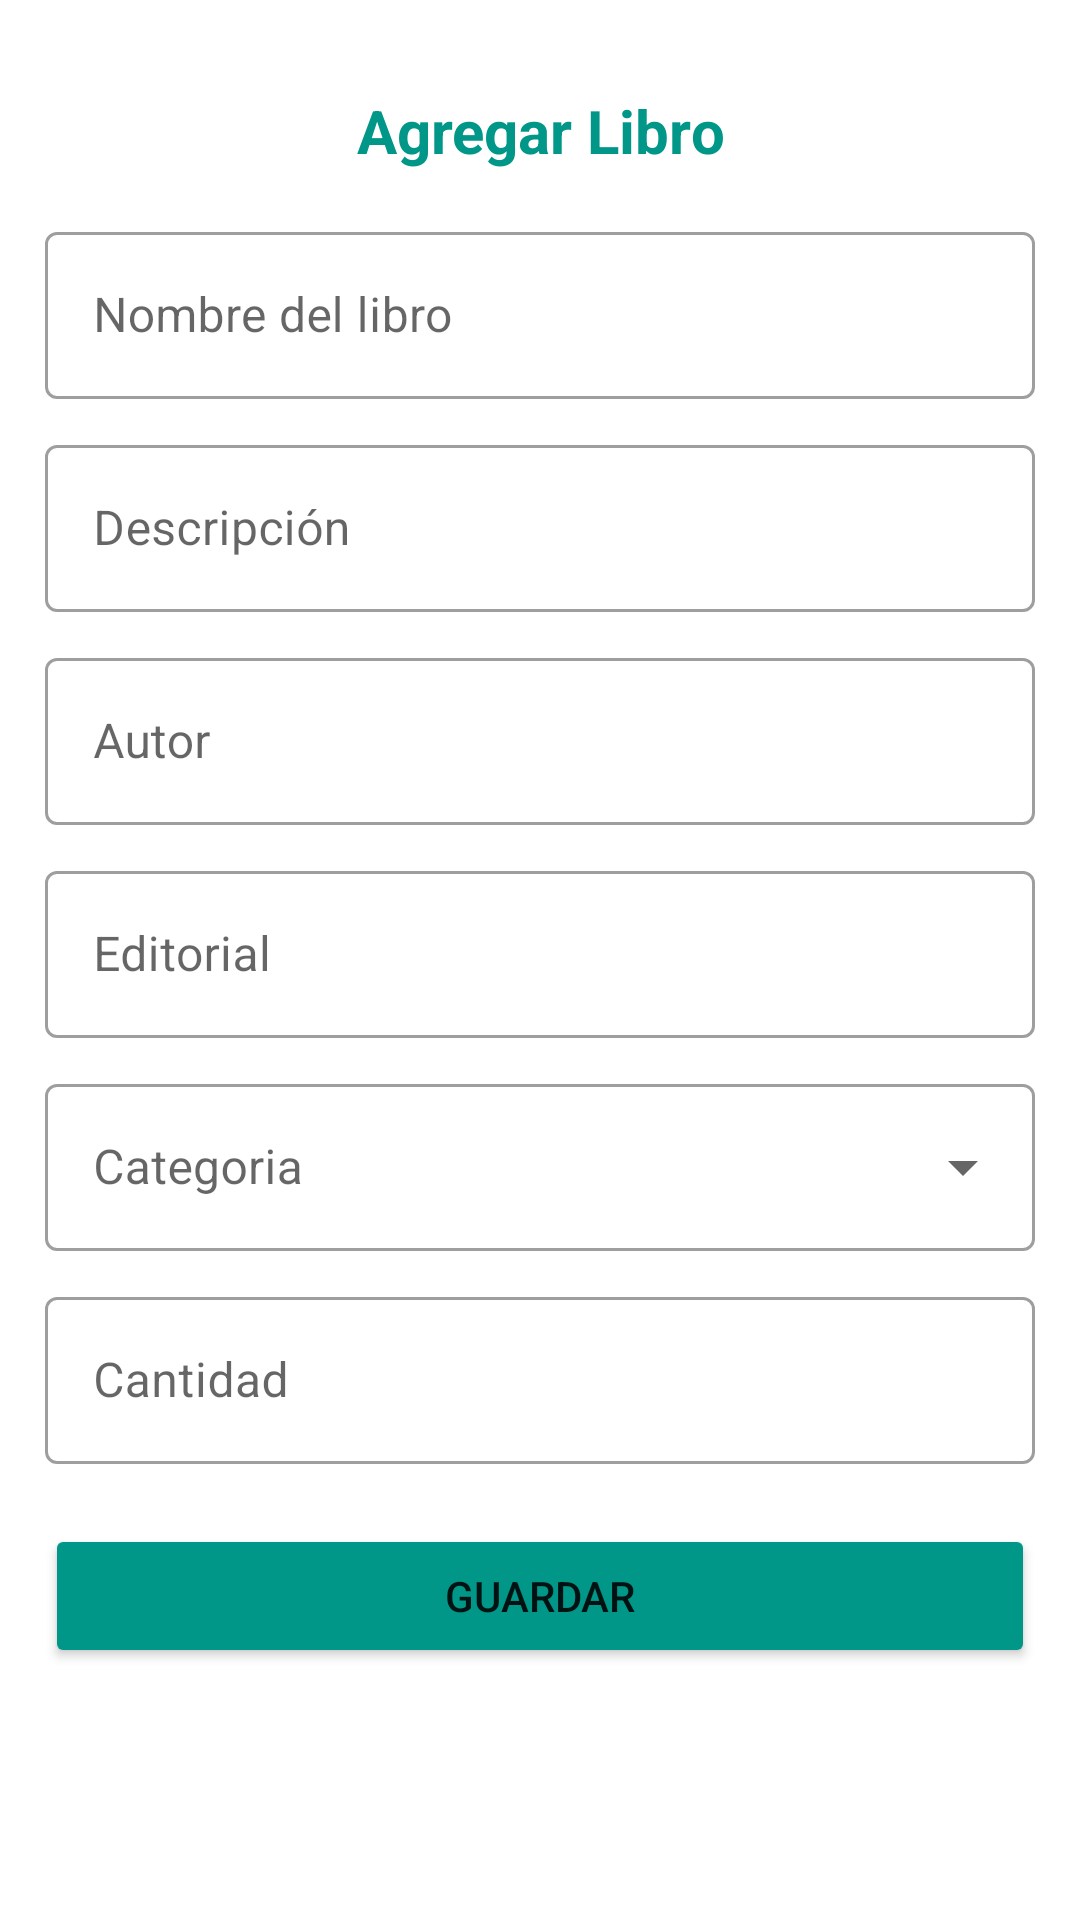

The Android layout XML behind this screen, and the referenced resources:
<!-- AndroidManifest.xml: application theme Theme.BibliotecApp -->
<!-- res/layout/activity_agregar_actualizar.xml -->
<?xml version="1.0" encoding="utf-8"?>
<LinearLayout xmlns:android="http://schemas.android.com/apk/res/android"
    xmlns:app="http://schemas.android.com/apk/res-auto"
    xmlns:tools="http://schemas.android.com/tools"
    android:layout_width="match_parent"
    android:layout_height="match_parent"
    android:padding="15dp"
    android:orientation="vertical"
    tools:context=".AgregarActualizarActivity">

    <TextView
        android:id="@+id/tvTitulo"
        android:layout_width="match_parent"
        android:layout_height="wrap_content"
        android:text="Agregar Libro"
        android:textStyle="bold"
        android:gravity="center"
        android:textSize="20dp"
        android:textColor="#009688"
        android:padding="15dp"/>


    <com.google.android.material.textfield.TextInputLayout

        android:layout_width="match_parent"
        android:layout_height="wrap_content"
        android:hint="Nombre del libro"
        style="@style/Widget.MaterialComponents.TextInputLayout.OutlinedBox">

        <com.google.android.material.textfield.TextInputEditText
            android:id="@+id/txtNombre"
            android:layout_width="match_parent"
            android:layout_height="wrap_content"
            />

    </com.google.android.material.textfield.TextInputLayout>

    <com.google.android.material.textfield.TextInputLayout

        android:layout_width="match_parent"
        android:layout_height="wrap_content"
        android:hint="Descripción"
        android:layout_marginTop="10dp"
        style="@style/Widget.MaterialComponents.TextInputLayout.OutlinedBox">

        <com.google.android.material.textfield.TextInputEditText
            android:id="@+id/txtDesc"
            android:layout_width="match_parent"
            android:layout_height="wrap_content"
            />

    </com.google.android.material.textfield.TextInputLayout>

    <com.google.android.material.textfield.TextInputLayout

        android:layout_width="match_parent"
        android:layout_height="wrap_content"
        android:hint="Autor"
        android:layout_marginTop="10dp"
        style="@style/Widget.MaterialComponents.TextInputLayout.OutlinedBox">

        <com.google.android.material.textfield.TextInputEditText
            android:id="@+id/txtAutor"
            android:layout_width="match_parent"
            android:layout_height="wrap_content"
            />

    </com.google.android.material.textfield.TextInputLayout>

    <com.google.android.material.textfield.TextInputLayout

        android:layout_width="match_parent"
        android:layout_height="wrap_content"
        android:hint="Editorial"
        android:layout_marginTop="10dp"
        style="@style/Widget.MaterialComponents.TextInputLayout.OutlinedBox">

        <com.google.android.material.textfield.TextInputEditText
            android:id="@+id/txtEditorial"
            android:layout_width="match_parent"
            android:layout_height="wrap_content"
            />

    </com.google.android.material.textfield.TextInputLayout>

    <com.google.android.material.textfield.TextInputLayout
        android:layout_width="match_parent"
        android:layout_height="wrap_content"
        android:hint="Categoria"
        android:layout_marginTop="10dp"
        style="@style/Widget.MaterialComponents.TextInputLayout.OutlinedBox.ExposedDropdownMenu">

        <AutoCompleteTextView
            android:id="@+id/txtCategoria"
            android:layout_width="match_parent"
            android:layout_height="wrap_content"
            android:inputType="none"
            />

    </com.google.android.material.textfield.TextInputLayout>

    <com.google.android.material.textfield.TextInputLayout

        android:layout_width="match_parent"
        android:layout_height="wrap_content"
        android:hint="Cantidad"
        android:layout_marginTop="10dp"
        style="@style/Widget.MaterialComponents.TextInputLayout.OutlinedBox">

        <com.google.android.material.textfield.TextInputEditText
            android:id="@+id/txtCantidad"
            android:layout_width="match_parent"
            android:layout_height="wrap_content"
            />

    </com.google.android.material.textfield.TextInputLayout>

    <Button
        android:id="@+id/btnGuardarLibro"
        android:layout_width="match_parent"
        android:layout_height="wrap_content"
        android:layout_weight="0"
        android:backgroundTint="#009688"
        android:layout_marginTop="20dp"
        android:clickable="true"
        android:text="Guardar"/>

</LinearLayout>
<!-- resources referenced by this layout -->
<resources>
  <style name="Theme.BibliotecApp" parent="Theme.MaterialComponents.DayNight.NoActionBar">
          
          <item name="colorPrimary">@color/purple_500</item>
          <item name="colorPrimaryVariant">@color/purple_700</item>
          <item name="colorOnPrimary">@color/white</item>
          
          <item name="colorSecondary">@color/teal_200</item>
          <item name="colorSecondaryVariant">@color/teal_700</item>
          <item name="colorOnSecondary">@color/black</item>
          
          <item name="android:statusBarColor" tools:targetApi="l">?attr/colorPrimaryVariant</item>
          
      </style>
  <!-- not gathered from this repository: default colours our renderer supplied (Android Studio template values) -->
  <color name="purple_500">#FF6200EE</color>
  <color name="purple_700">#FF3700B3</color>
  <color name="teal_200">#FF03DAC5</color>
  <color name="teal_700">#FF018786</color>
  <color name="black">#FF000000</color>
  <color name="white">#FFFFFFFF</color>
</resources>
